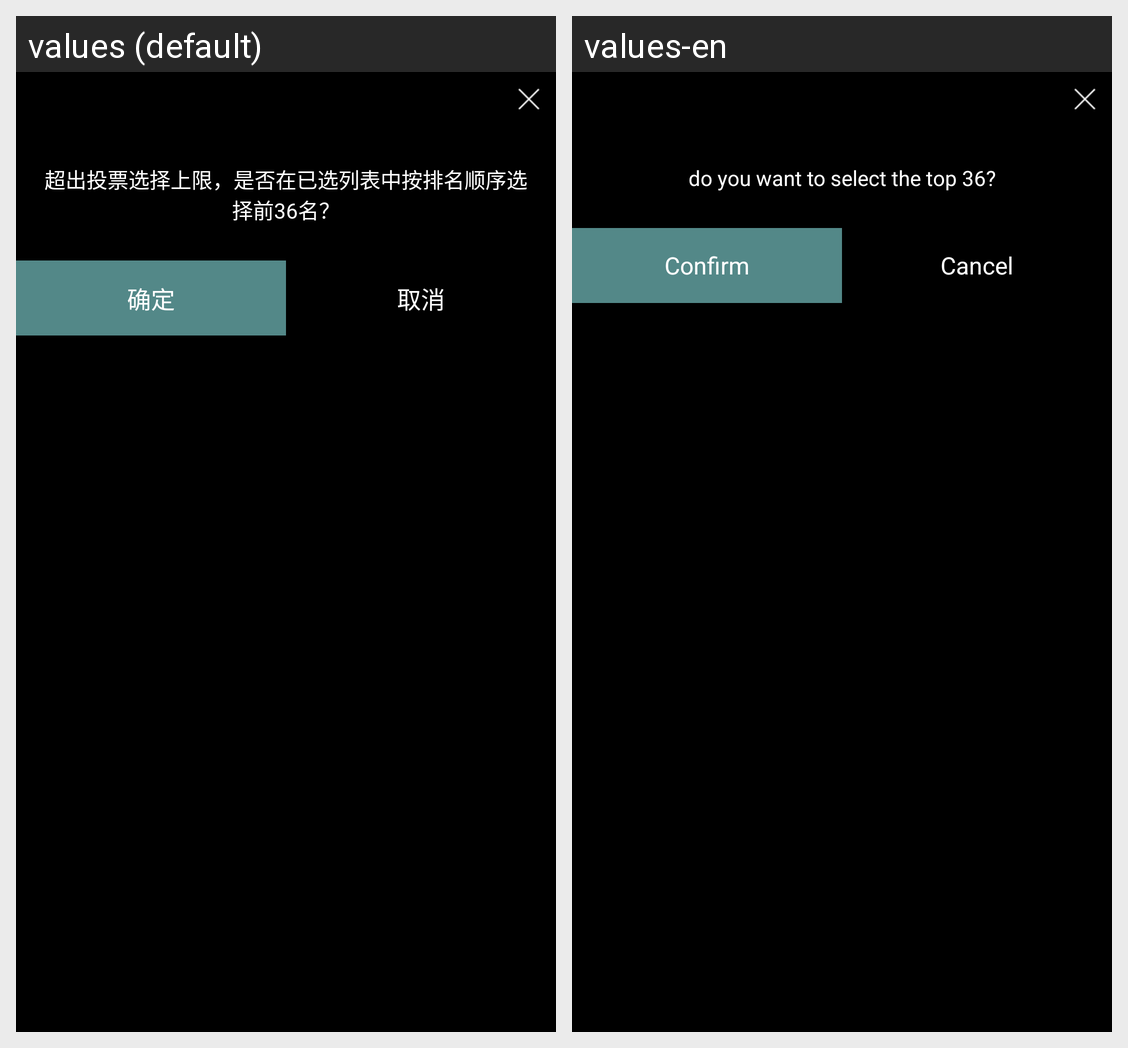

This grid shows one Android layout under two languages. Give, for every string resource on the screen, its name, the default text and each shown locale's text.
Android screen res/layout/dialog_text_2.xml rendered under 2 locales, left to right: values (default), values-en. Device: Nexus 5 (rendered at 1080×1920; each locale shown at half size, 540×960, under a caption strip naming it); theme AppTheme.NoActionBar.
Strings drawn on this screen, with the default value and each locale's value (text and hints the layout hard-codes, and strings that could not be matched under every locale, appear in the picture but are not listed):

dialog_text2
  values: 超出投票选择上限，是否在已选列表中按排名顺序选择前36名？
  values-en: do you want to select the top 36?

determine
  values: 确定
  values-en: Confirm

cancel
  values: 取消
  values-en: Cancel
